4-way image classification set "processed" from GitHub (Shayanthavi/Brain-Tumer-MRI-Classifier); label vocabulary: glioma, meningioma, no tumor, pituitary tumor.

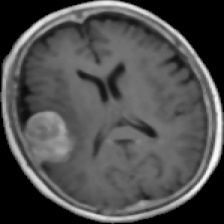
Label: meningioma

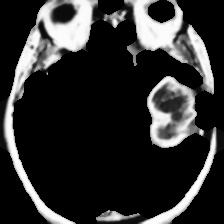
Label: glioma

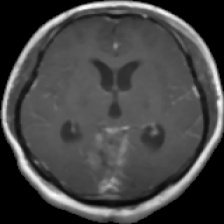
Label: glioma

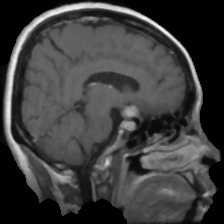
Label: pituitary tumor

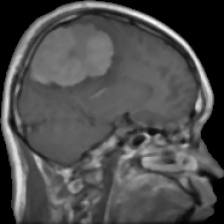
Label: meningioma

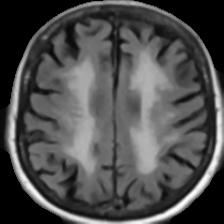
Label: no tumor
